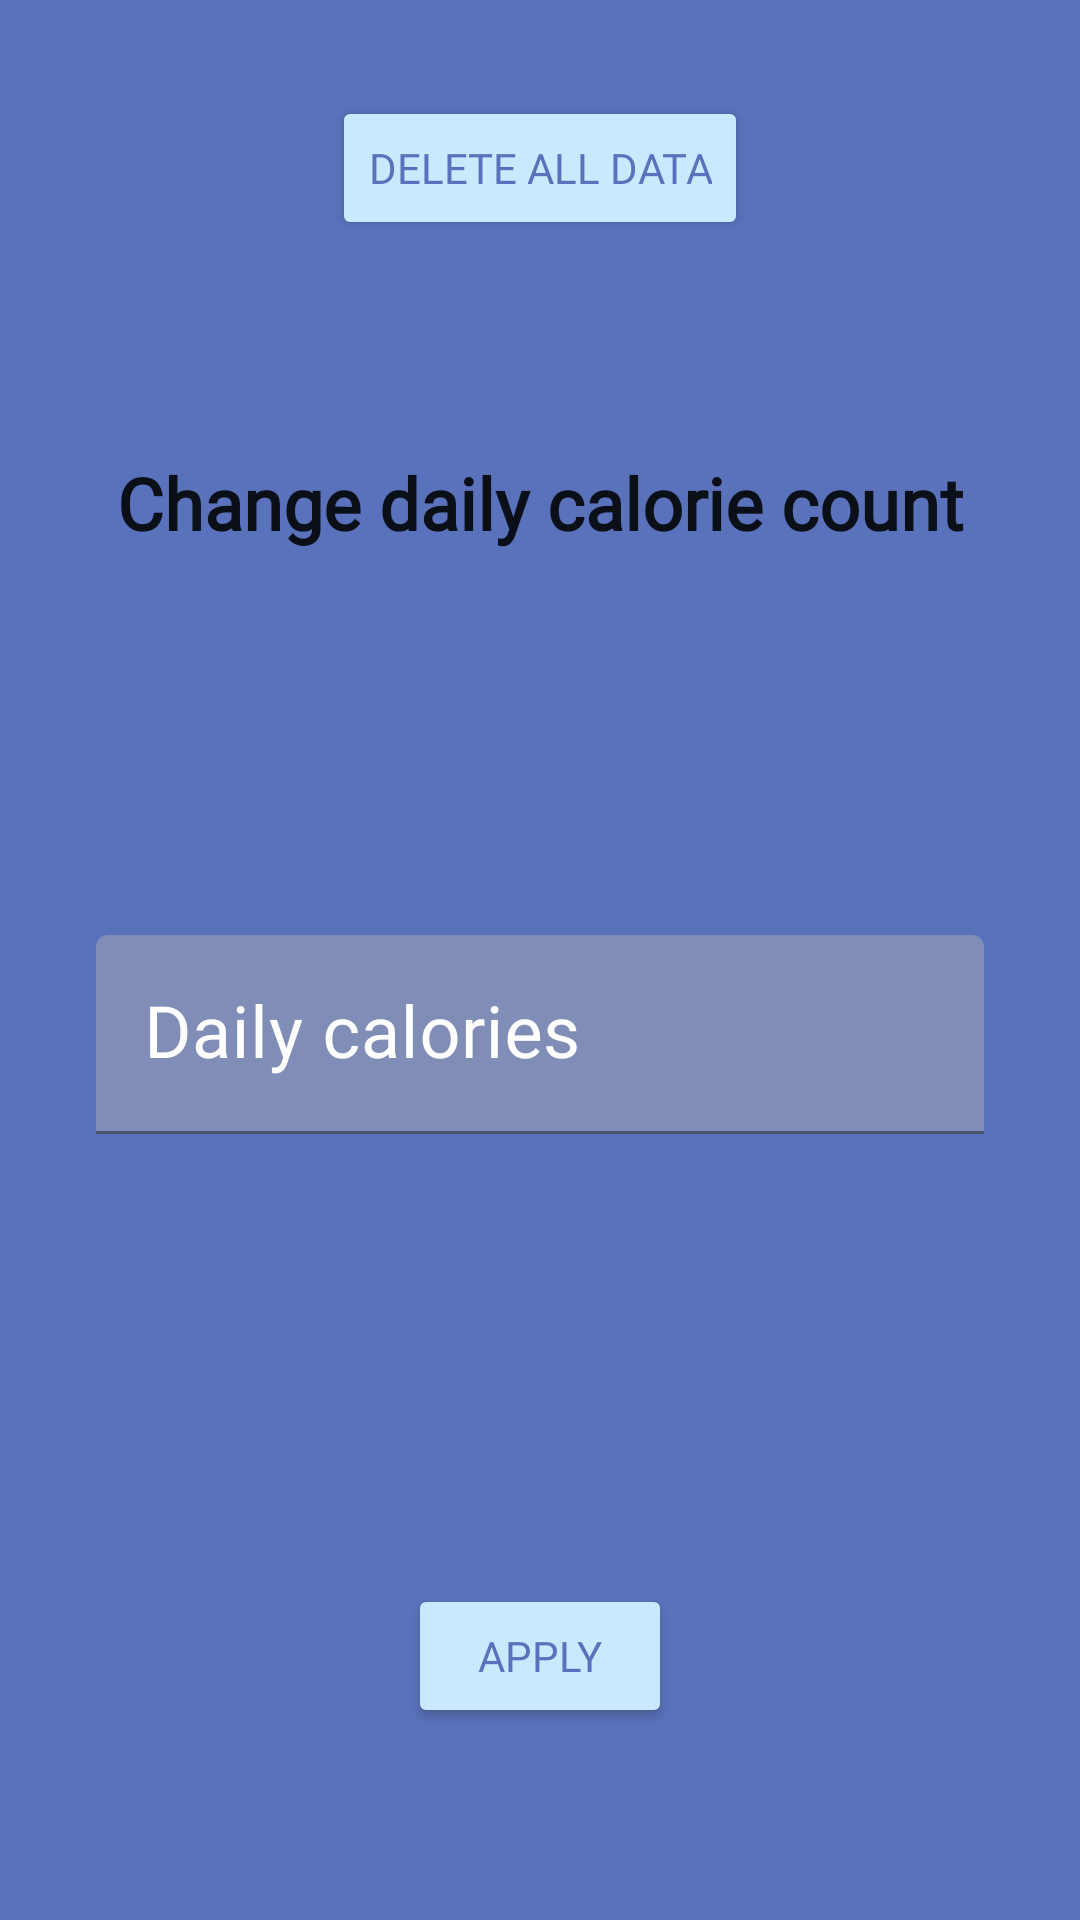

Here is an Android app screen rendered from its layout file. Give the layout XML and the strings, colors and styles it references.
<!-- AndroidManifest.xml: application theme Theme.BodyBoost -->
<!-- res/layout/activity_settings.xml -->
<?xml version="1.0" encoding="utf-8"?>
<androidx.constraintlayout.widget.ConstraintLayout xmlns:android="http://schemas.android.com/apk/res/android"
    xmlns:app="http://schemas.android.com/apk/res-auto"
    xmlns:tools="http://schemas.android.com/tools"
    android:id="@+id/settingsLayout"
    android:layout_width="match_parent"
    android:layout_height="match_parent"
    tools:context=".SettingsActivity"
    android:background="@color/primary_color">

    <Button
        android:id="@+id/deleteDataButton"
        android:layout_width="wrap_content"
        android:layout_height="wrap_content"
        android:layout_marginTop="32dp"
        android:backgroundTint="@color/ColumbiaBlue"
        android:onClick="deleteAllQuestion"
        android:fontFamily="@font/montserrat"
        android:text="@string/delete_all_data"
        android:textColor="@color/primary_color"
        app:layout_constraintBottom_toTopOf="@+id/changeHeader"
        app:layout_constraintEnd_toEndOf="parent"
        app:layout_constraintStart_toStartOf="parent"
        app:layout_constraintTop_toTopOf="parent"
        app:layout_constraintVertical_bias="0.0" />

    <TextView
        android:id="@+id/changeHeader"
        android:layout_width="wrap_content"
        android:layout_height="wrap_content"
        android:layout_marginBottom="128dp"
        android:text="@string/change_daily_calorie_count"
        android:textColor="?android:textColorPrimary"
        android:textSize="24sp"
        android:fontFamily="@font/montserrat"
        android:textStyle="bold"
        app:layout_constraintBottom_toTopOf="@+id/newDailyInputLayout"
        app:layout_constraintEnd_toEndOf="parent"
        app:layout_constraintStart_toStartOf="parent" />

    <com.google.android.material.textfield.TextInputLayout
        android:id="@+id/newDailyInputLayout"
        android:layout_width="match_parent"
        android:layout_height="wrap_content"
        android:layout_marginStart="32dp"
        android:layout_marginEnd="32dp"
        android:layout_marginBottom="150dp"
        android:textColorHint="@color/white"
        app:hintTextColor="@color/white"
        app:layout_constraintBottom_toTopOf="@+id/saveGoalButton"
        app:layout_constraintEnd_toEndOf="parent"
        app:layout_constraintStart_toStartOf="parent">

        <com.google.android.material.textfield.TextInputEditText
            android:id="@+id/newDailyGoal"
            android:layout_width="match_parent"
            android:layout_height="wrap_content"
            android:backgroundTint="@color/prym_1"
            android:fontFamily="@font/montserratregular"
            android:hint="@string/daily_calories"
            android:inputType="number"
            android:max="100"
            android:singleLine="true"
            android:textColor="?android:textColorPrimary"
            android:textSize="24sp" />
    </com.google.android.material.textfield.TextInputLayout>

    <Button
        android:id="@+id/saveGoalButton"
        android:layout_width="wrap_content"
        android:layout_height="wrap_content"
        android:layout_marginBottom="64dp"
        android:backgroundTint="@color/ColumbiaBlue"
        android:onClick="applyChanges"
        android:text="@string/apply"
        android:fontFamily="@font/montserrat"
        android:textColor="@color/primary_color"
        app:layout_constraintBottom_toBottomOf="parent"
        app:layout_constraintEnd_toEndOf="parent"
        app:layout_constraintStart_toStartOf="parent"
        app:rippleColor="@color/ColumbiaBlue" />

</androidx.constraintlayout.widget.ConstraintLayout>
<!-- resources referenced by this layout -->
<resources>
  <color name="ColumbiaBlue">#CAE9FF</color>
  <color name="primary_color">#5A72BB</color>
  <color name="prym_1">#808DB6</color>
  <color name="white">#FFFFFFFF</color>
  <string name="apply">Apply</string>
  <string name="change_daily_calorie_count">Change daily calorie count</string>
  <string name="daily_calories">Daily calories</string>
  <string name="delete_all_data">Delete all data</string>
  <style name="Theme.BodyBoost" parent="Base.Theme.BodyBoost" />
  <style name="Base.Theme.BodyBoost" parent="Theme.MaterialComponents.DayNight.DarkActionBar">
          <item name="colorPrimary">@color/primary_color</item>
          <item name="colorPrimaryVariant">@color/primary_color</item>
          <item name="colorOnPrimary">@color/white</item>
          <item name="colorOnSecondary">@color/black</item>
          
          <item name="android:statusBarColor">?attr/colorPrimaryVariant</item>
          <item name="android:forceDarkAllowed" tools:targetApi="Q"> false</item>
  
          
      </style>
  <color name="black">#FF000000</color>
</resources>
